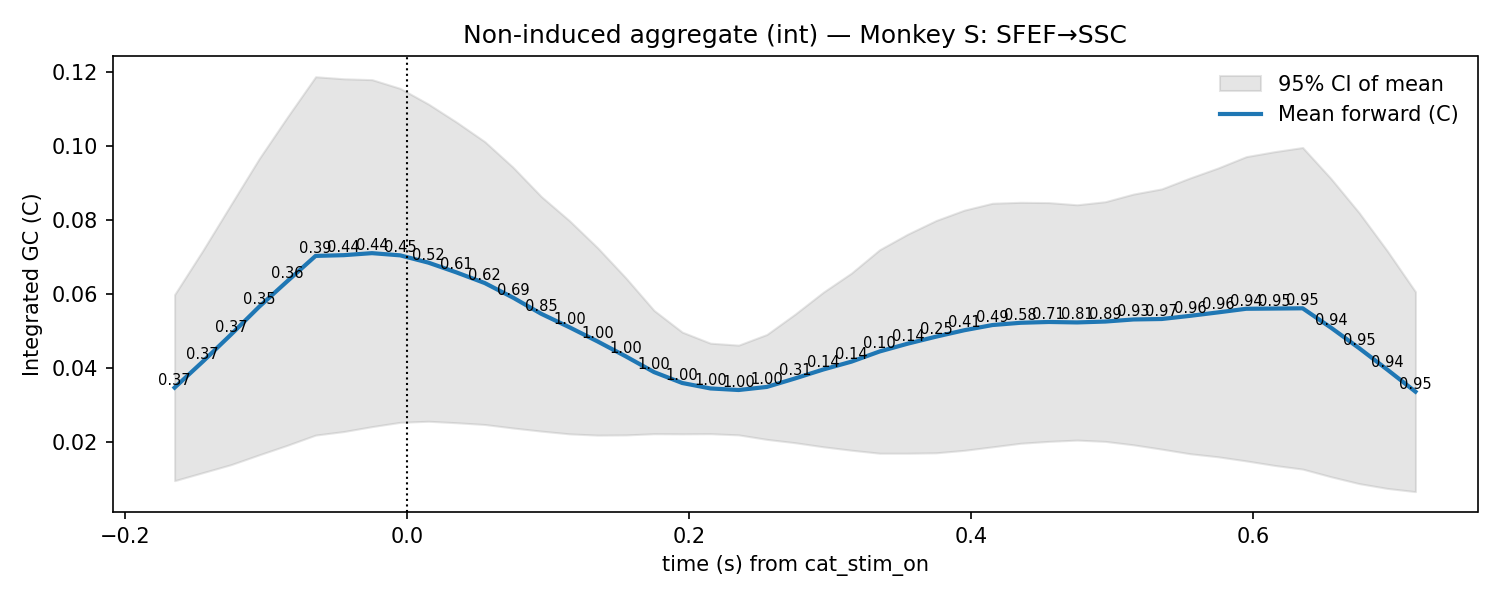

Values plotted in this chart, from the file beside it:
t, mu, lo, hi, p_stouffer, sig_fdr, n_sessions
-0.165, 0.03462, 0.009489, 0.05975, 0.3672, 0, 7.0
-0.145, 0.04165, 0.01165, 0.07165, 0.37, 0, 7.0
-0.125, 0.04895, 0.01382, 0.08408, 0.3748, 0, 7.0
-0.105, 0.05647, 0.01647, 0.09647, 0.3471, 0, 7.0
-0.085, 0.06338, 0.01906, 0.1077, 0.3633, 0, 7.0
-0.065, 0.0702, 0.0218, 0.1186, 0.3914, 0, 7.0
-0.045, 0.0704, 0.02276, 0.118, 0.4372, 0, 7.0
-0.025, 0.07094, 0.02409, 0.1178, 0.4379, 0, 7.0
-0.005, 0.07035, 0.02525, 0.1154, 0.4482, 0, 7.0
0.015, 0.06838, 0.02554, 0.1112, 0.5166, 0, 7.0
0.035, 0.06573, 0.02514, 0.1063, 0.612, 0, 7.0
0.055, 0.06286, 0.02466, 0.1011, 0.6225, 0, 7.0
0.075, 0.05893, 0.02372, 0.09415, 0.6901, 0, 7.0
0.095, 0.05457, 0.02288, 0.08626, 0.8463, 0, 7.0
0.115, 0.05093, 0.02213, 0.07972, 1.0, 0, 7.0
0.135, 0.04709, 0.02179, 0.0724, 1.0, 0, 7.0
0.155, 0.04306, 0.02185, 0.06427, 1.0, 0, 7.0
0.175, 0.03882, 0.02217, 0.05547, 1.0, 0, 7.0
0.195, 0.03587, 0.02213, 0.04962, 1.0, 0, 7.0
0.215, 0.0344, 0.02218, 0.04663, 1.0, 0, 7.0
0.235, 0.03398, 0.02186, 0.0461, 1.0, 0, 7.0
0.255, 0.03481, 0.02064, 0.04897, 1.0, 0, 7.0
0.275, 0.0371, 0.01974, 0.05446, 0.3113, 0, 7.0
0.295, 0.03951, 0.01865, 0.06038, 0.1419, 0, 7.0
0.315, 0.04164, 0.01772, 0.06556, 0.1402, 0, 7.0
0.335, 0.04439, 0.01691, 0.07187, 0.09691, 0, 7.0
0.355, 0.0465, 0.01691, 0.0761, 0.1387, 0, 7.0
0.375, 0.04838, 0.01702, 0.07975, 0.2539, 0, 7.0
0.395, 0.05012, 0.01768, 0.08255, 0.4141, 0, 7.0
0.415, 0.05152, 0.01863, 0.08442, 0.4861, 0, 7.0
0.435, 0.05213, 0.0196, 0.08467, 0.5785, 0, 7.0
0.455, 0.05235, 0.02011, 0.0846, 0.7073, 0, 7.0
0.475, 0.05223, 0.02045, 0.08401, 0.8087, 0, 7.0
0.495, 0.05247, 0.0201, 0.08484, 0.8947, 0, 7.0
0.515, 0.05303, 0.01917, 0.0869, 0.925, 0, 7.0
0.535, 0.05315, 0.01801, 0.0883, 0.9669, 0, 7.0
0.555, 0.054, 0.01677, 0.09123, 0.9631, 0, 7.0
0.575, 0.05494, 0.01594, 0.09395, 0.9582, 0, 7.0
0.595, 0.05592, 0.01483, 0.09701, 0.9383, 0, 7.0
0.615, 0.05598, 0.01362, 0.09835, 0.9478, 0, 7.0
0.635, 0.05604, 0.01262, 0.09947, 0.9451, 0, 7.0
0.655, 0.05084, 0.01056, 0.09112, 0.9423, 0, 7.0
0.675, 0.0453, 0.008703, 0.08189, 0.9471, 0, 7.0
0.695, 0.03949, 0.007401, 0.07157, 0.9372, 0, 7.0
0.715, 0.03353, 0.006532, 0.06053, 0.9486, 0, 7.0
